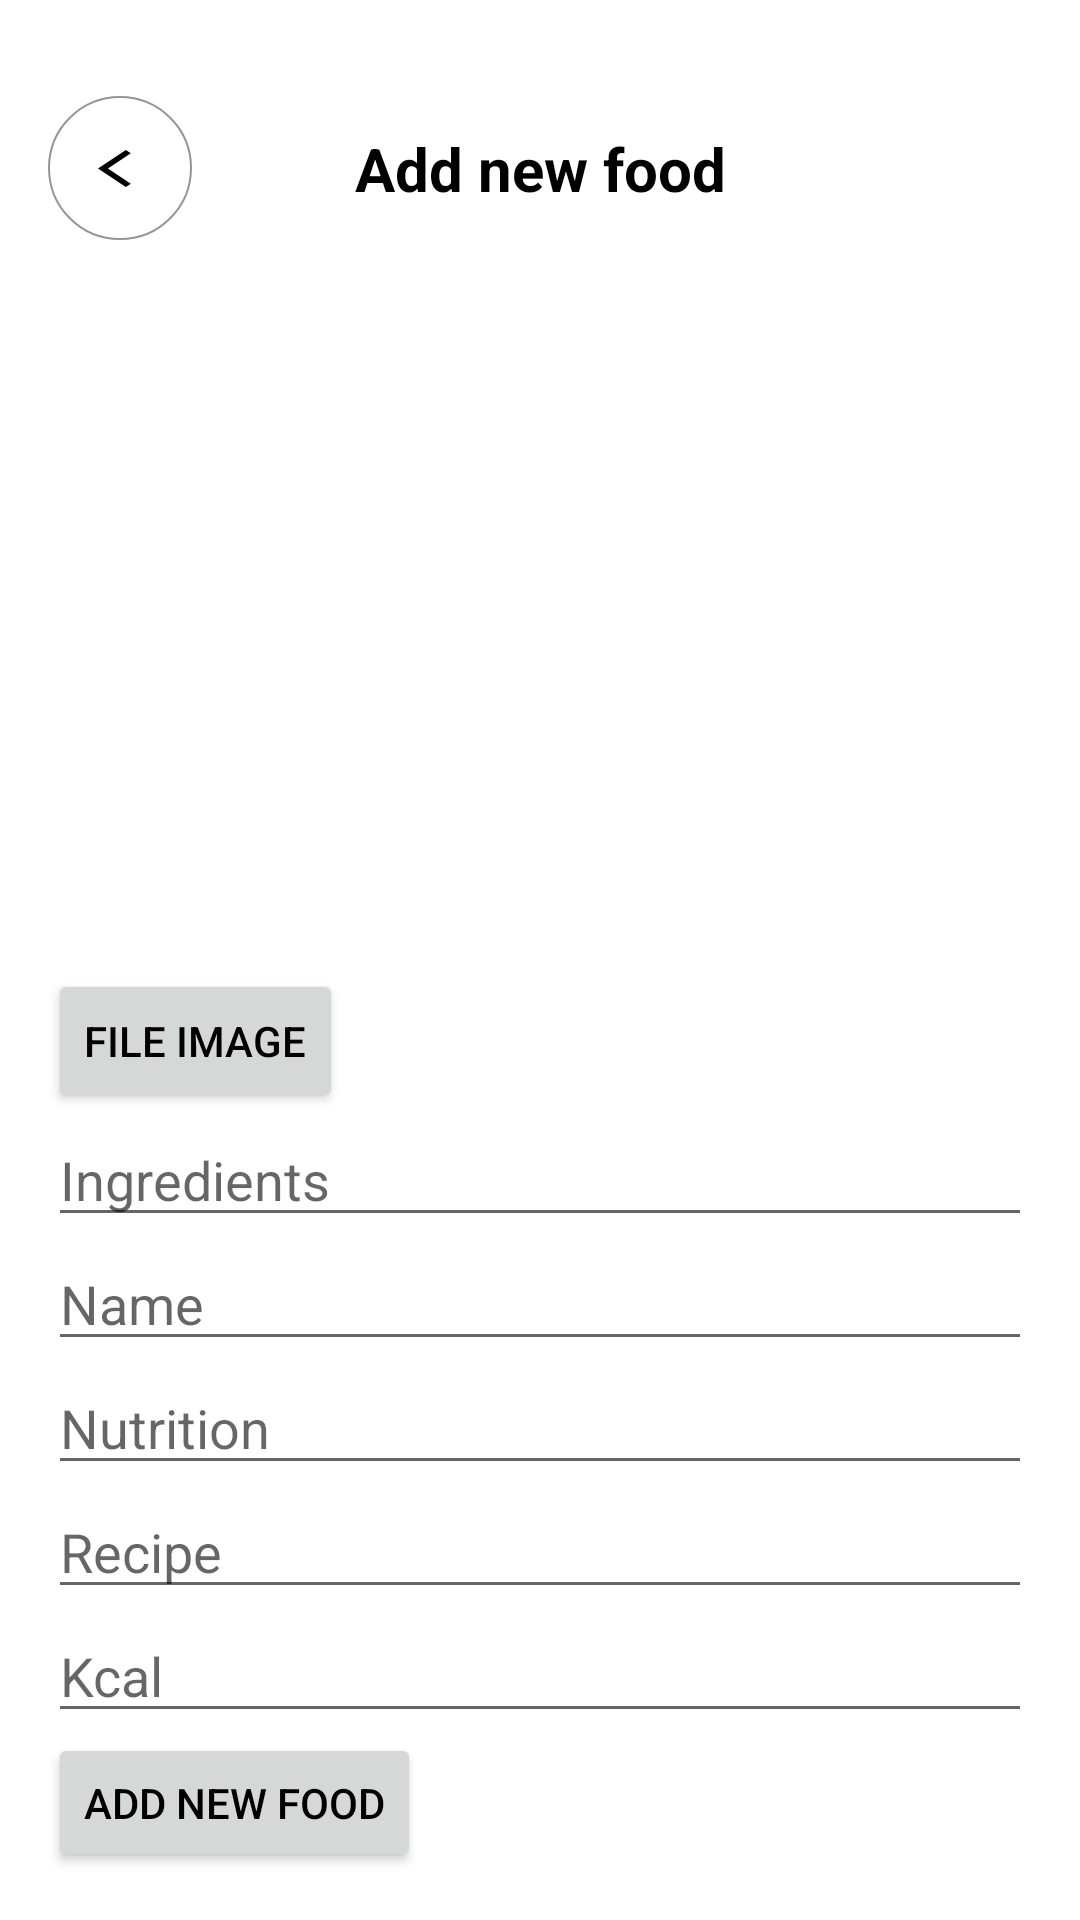

Produce the Android XML layout that renders to this screen, including the resource entries it uses.
<!-- AndroidManifest.xml: application theme Theme.Thanh -->
<!-- res/layout/add_new_food.xml -->
<LinearLayout xmlns:android="http://schemas.android.com/apk/res/android"
    xmlns:app="http://schemas.android.com/apk/res-auto"
    android:layout_width="match_parent"
    android:layout_height="match_parent"
    android:orientation="vertical"
    android:padding="16dp">

    <androidx.constraintlayout.widget.ConstraintLayout
        android:id="@+id/backContainer"
        android:layout_width="match_parent"
        android:layout_height="wrap_content"
        android:layout_marginTop="16dp"
        android:layout_marginBottom="16dp">


        <ImageButton
            android:id="@+id/btnBack"
            android:layout_width="48dp"
            android:layout_height="48dp"
            android:background="@drawable/btn_shape_round"
            android:contentDescription="back"
            app:layout_constraintBottom_toBottomOf="parent"
            app:layout_constraintStart_toStartOf="parent"
            app:layout_constraintTop_toTopOf="parent"
            app:srcCompat="@drawable/baseline_arrow_back" />

        <TextView
            android:id="@+id/textView"
            android:layout_width="wrap_content"
            android:layout_height="wrap_content"
            android:text="Add new food"
            android:textSize="20sp"
            android:textStyle="bold"
            app:layout_constraintBottom_toBottomOf="parent"
            app:layout_constraintEnd_toEndOf="parent"
            app:layout_constraintStart_toStartOf="parent"
            app:layout_constraintTop_toTopOf="parent" />

    </androidx.constraintlayout.widget.ConstraintLayout>
    <ImageView
        android:id="@+id/selectImage"
        android:layout_width="match_parent"
        android:layout_height="227dp"
        android:src="@drawable/ic_baseline_image_24"
        />





    <Button
        android:id="@+id/btnSelectImage"
        android:layout_width="wrap_content"
        android:layout_height="wrap_content"
        android:text="File image"/>

    <EditText
        android:id="@+id/ingredientsEditText"
        android:layout_width="match_parent"
        android:layout_height="wrap_content"
        android:hint="Ingredients" />

    <EditText
        android:id="@+id/nameEditText"
        android:layout_width="match_parent"
        android:layout_height="wrap_content"
        android:hint="Name" />

    <EditText
        android:id="@+id/nutritionEditText"
        android:layout_width="match_parent"
        android:layout_height="wrap_content"
        android:hint="Nutrition" />

    <EditText
        android:id="@+id/recipeEditText"
        android:layout_width="match_parent"
        android:layout_height="wrap_content"
        android:hint="Recipe" />

    <EditText
        android:id="@+id/kcalEditText"
        android:layout_width="match_parent"
        android:layout_height="wrap_content"
        android:hint="Kcal"
        android:inputType="number" />

    <Button
        android:id="@+id/addNewFood"
        android:layout_width="wrap_content"
        android:layout_height="wrap_content"
        android:text="Add new food" />

</LinearLayout>
<!-- resources referenced by this layout -->
<resources>
  <!-- drawable baseline_arrow_back (drawable) -->
  <vector android:autoMirrored="true" android:height="15dp"
      android:tint="#000000" android:viewportHeight="24"
      android:viewportWidth="16" android:width="15dp" xmlns:android="http://schemas.android.com/apk/res/android">
      <path android:fillColor="@android:color/white" android:pathData="M11.67,3.87L9.9,2.1 0,12l9.9,9.9 1.77,-1.77L3.54,12z"/>
  </vector>
  <!-- drawable btn_shape_round (drawable) -->
  <?xml version="1.0" encoding="utf-8"?>
  <shape xmlns:android="http://schemas.android.com/apk/res/android" android:shape="oval">
      <solid android:color="#FFFFFF" />
      <stroke
          android:width="2px"
          android:color="#969696" />
  </shape>
  <style name="Theme.Thanh" parent="Theme.MaterialComponents.Light.NoActionBar">
          
          <item name="colorPrimary">@color/green_500</item>
          <item name="colorPrimaryVariant">@color/green_700</item>
          <item name="colorOnPrimary">@color/white</item>
          
          <item name="colorSecondary">@color/teal_200</item>
          <item name="colorSecondaryVariant">@color/teal_700</item>
          <item name="colorOnSecondary">@color/black</item>
          
          <item name="android:statusBarColor">?attr/colorPrimaryVariant</item>
          
          <item name="android:textColor">@color/black</item>
      </style>
  <color name="green_500">#91E384</color>
  <color name="green_700">#62C456</color>
  <color name="white">#FFFFFFFF</color>
  <color name="teal_200">#FF03DAC5</color>
  <color name="teal_700">#FF018786</color>
  <color name="black">#000000</color>
</resources>
